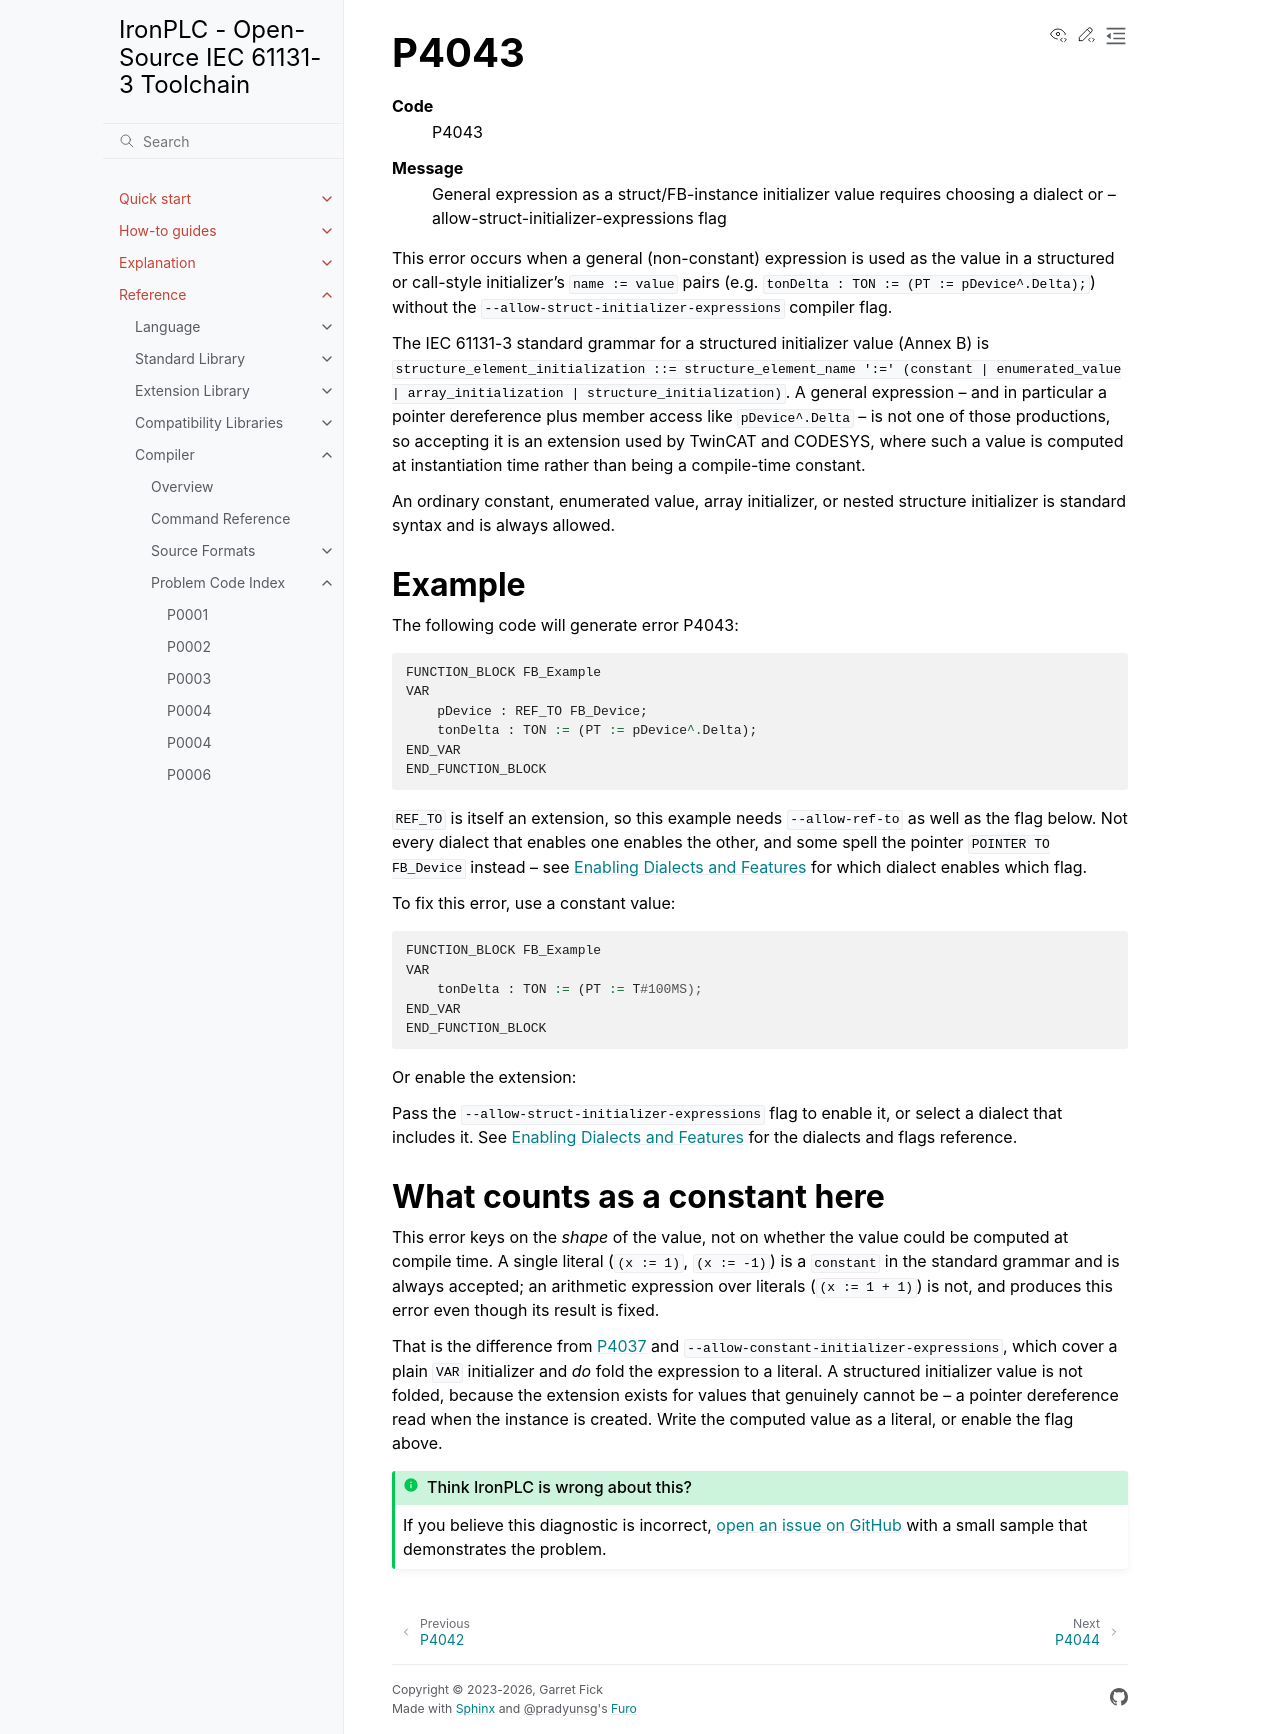

repository: ironplc/ironplc · page: reference/compiler/problems/P4043.html · generator: sphinx

=====
P4043
=====

.. problem-summary:: P4043

This error occurs when a general (non-constant) expression is used as the
value in a structured or call-style initializer's ``name := value`` pairs
(e.g. ``tonDelta : TON := (PT := pDevice^.Delta);``) without the
``--allow-struct-initializer-expressions`` compiler flag.

The IEC 61131-3 standard grammar for a structured initializer value
(Annex B) is
``structure_element_initialization ::= structure_element_name ':=' (constant |
enumerated_value | array_initialization | structure_initialization)``. A
general expression -- and in particular a pointer dereference plus member
access like ``pDevice^.Delta`` -- is not one of those productions, so
accepting it is an extension used by TwinCAT and CODESYS, where such a
value is computed at instantiation time rather than being a compile-time
constant.

An ordinary constant, enumerated value, array initializer, or nested
structure initializer is standard syntax and is always allowed.

Example
-------

The following code will generate error P4043:

.. code-block::

   FUNCTION_BLOCK FB_Example
   VAR
       pDevice : REF_TO FB_Device;
       tonDelta : TON := (PT := pDevice^.Delta);
   END_VAR
   END_FUNCTION_BLOCK

``REF_TO`` is itself an extension, so this example needs
``--allow-ref-to`` as well as the flag below. Not every dialect that enables
one enables the other, and some spell the pointer ``POINTER TO FB_Device``
instead -- see :doc:`/explanation/enabling-dialects-and-features` for which
dialect enables which flag.

To fix this error, use a constant value:

.. code-block::

   FUNCTION_BLOCK FB_Example
   VAR
       tonDelta : TON := (PT := T#100MS);
   END_VAR
   END_FUNCTION_BLOCK

Or enable the extension:

.. |flag| replace:: ``--allow-struct-initializer-expressions``
.. include:: /includes/enabled-by-flag.rst

What counts as a constant here
------------------------------

This error keys on the *shape* of the value, not on whether the value could
be computed at compile time. A single literal (``(x := 1)``, ``(x := -1)``)
is a ``constant`` in the standard grammar and is always accepted; an
arithmetic expression over literals (``(x := 1 + 1)``) is not, and produces
this error even though its result is fixed.

That is the difference from
:doc:`P4037 </reference/compiler/problems/P4037>` and
``--allow-constant-initializer-expressions``, which cover a plain ``VAR``
initializer and *do* fold the expression to a literal. A structured
initializer value is not folded, because the extension exists for values
that genuinely cannot be -- a pointer dereference read when the instance is
created. Write the computed value as a literal, or enable the flag above.
